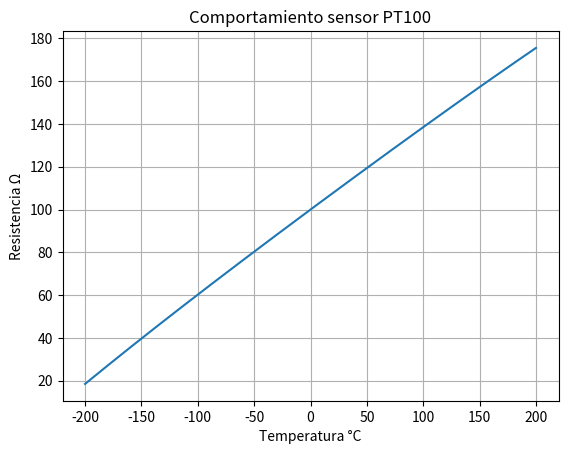

Python code for this plot:
#Realice un programa que grafique el comportamiento de un sensor PT100 desde -200°C a 200°C.
import numpy as np
from matplotlib import pyplot as plt

temp = np.arange (-200, 200.5, 0.5)       #ingreso de temperatura numpy.arange genera un conjunto de números entre un valor de inicio y uno final
R0 = 100.0
A = 3.9083e-3       #coeficiente Callendar-Van Dusen
B = -5.775e-7       #coeficiente Callendar-Van Dusen
C = -4.183e-12      #coeficiente Callendar-Van Dusen
R = R0 * (1 + A * temp + B * temp**2 + C * (temp - 100) * temp**3) # usando la ecuación de Callendar-Van Dusen 
plt.title ('Comportamiento sensor PT100')
plt.ylabel('Resistencia Ω')
plt.xlabel('Temperatura °C')
plt.plot(temp,R)
plt.grid(True)
plt.show()
